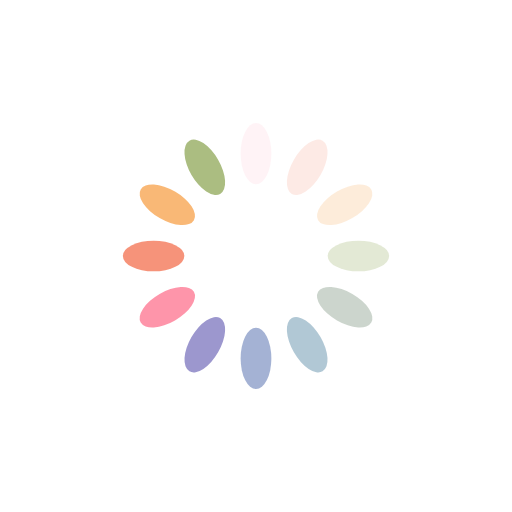
t = 0.00 s
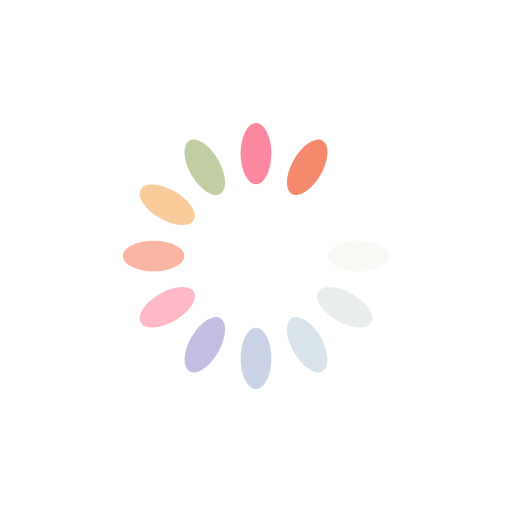
t = 0.24 s
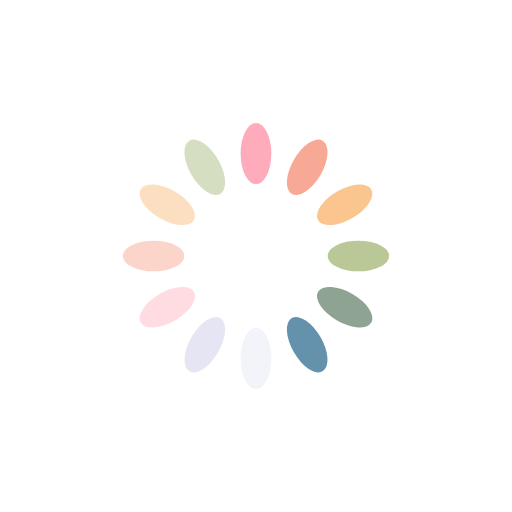
t = 0.48 s
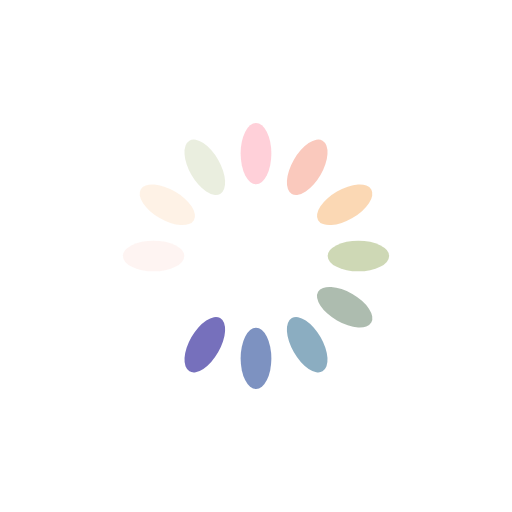
t = 0.72 s

The animated SVG that drew these frames (rendered in a browser with its animation timeline set to each time). Animation: 12 SMIL elements (animate=12); one cycle of 0.96 s, repeats indefinitely.

<?xml version="1.0" encoding="utf-8"?>
<svg xmlns="http://www.w3.org/2000/svg" xmlns:xlink="http://www.w3.org/1999/xlink" style="margin: auto; background: none; display: block; shape-rendering: auto;" width="200px" height="200px" viewBox="0 0 100 100" preserveAspectRatio="xMidYMid">
<g transform="rotate(0 50 50)">
  <rect x="47" y="24" rx="3" ry="6" width="6" height="12" fill="#fe718d">
    <animate attributeName="opacity" values="1;0" keyTimes="0;1" dur="0.9615384615384615s" begin="-0.8814102564102564s" repeatCount="indefinite"></animate>
  </rect>
</g><g transform="rotate(30 50 50)">
  <rect x="47" y="24" rx="3" ry="6" width="6" height="12" fill="#f47e60">
    <animate attributeName="opacity" values="1;0" keyTimes="0;1" dur="0.9615384615384615s" begin="-0.8012820512820512s" repeatCount="indefinite"></animate>
  </rect>
</g><g transform="rotate(60 50 50)">
  <rect x="47" y="24" rx="3" ry="6" width="6" height="12" fill="#f8b26a">
    <animate attributeName="opacity" values="1;0" keyTimes="0;1" dur="0.9615384615384615s" begin="-0.7211538461538461s" repeatCount="indefinite"></animate>
  </rect>
</g><g transform="rotate(90 50 50)">
  <rect x="47" y="24" rx="3" ry="6" width="6" height="12" fill="#abbd81">
    <animate attributeName="opacity" values="1;0" keyTimes="0;1" dur="0.9615384615384615s" begin="-0.641025641025641s" repeatCount="indefinite"></animate>
  </rect>
</g><g transform="rotate(120 50 50)">
  <rect x="47" y="24" rx="3" ry="6" width="6" height="12" fill="#849b87">
    <animate attributeName="opacity" values="1;0" keyTimes="0;1" dur="0.9615384615384615s" begin="-0.5608974358974359s" repeatCount="indefinite"></animate>
  </rect>
</g><g transform="rotate(150 50 50)">
  <rect x="47" y="24" rx="3" ry="6" width="6" height="12" fill="#6492ac">
    <animate attributeName="opacity" values="1;0" keyTimes="0;1" dur="0.9615384615384615s" begin="-0.4807692307692307s" repeatCount="indefinite"></animate>
  </rect>
</g><g transform="rotate(180 50 50)">
  <rect x="47" y="24" rx="3" ry="6" width="6" height="12" fill="#637cb5">
    <animate attributeName="opacity" values="1;0" keyTimes="0;1" dur="0.9615384615384615s" begin="-0.4006410256410256s" repeatCount="indefinite"></animate>
  </rect>
</g><g transform="rotate(210 50 50)">
  <rect x="47" y="24" rx="3" ry="6" width="6" height="12" fill="#6a63b6">
    <animate attributeName="opacity" values="1;0" keyTimes="0;1" dur="0.9615384615384615s" begin="-0.3205128205128205s" repeatCount="indefinite"></animate>
  </rect>
</g><g transform="rotate(240 50 50)">
  <rect x="47" y="24" rx="3" ry="6" width="6" height="12" fill="#fe718d">
    <animate attributeName="opacity" values="1;0" keyTimes="0;1" dur="0.9615384615384615s" begin="-0.24038461538461536s" repeatCount="indefinite"></animate>
  </rect>
</g><g transform="rotate(270 50 50)">
  <rect x="47" y="24" rx="3" ry="6" width="6" height="12" fill="#f47e60">
    <animate attributeName="opacity" values="1;0" keyTimes="0;1" dur="0.9615384615384615s" begin="-0.16025641025641024s" repeatCount="indefinite"></animate>
  </rect>
</g><g transform="rotate(300 50 50)">
  <rect x="47" y="24" rx="3" ry="6" width="6" height="12" fill="#f8b26a">
    <animate attributeName="opacity" values="1;0" keyTimes="0;1" dur="0.9615384615384615s" begin="-0.08012820512820512s" repeatCount="indefinite"></animate>
  </rect>
</g><g transform="rotate(330 50 50)">
  <rect x="47" y="24" rx="3" ry="6" width="6" height="12" fill="#abbd81">
    <animate attributeName="opacity" values="1;0" keyTimes="0;1" dur="0.9615384615384615s" begin="0s" repeatCount="indefinite"></animate>
  </rect>
</g>
<!-- [ldio] generated by https://loading.io/ --></svg>